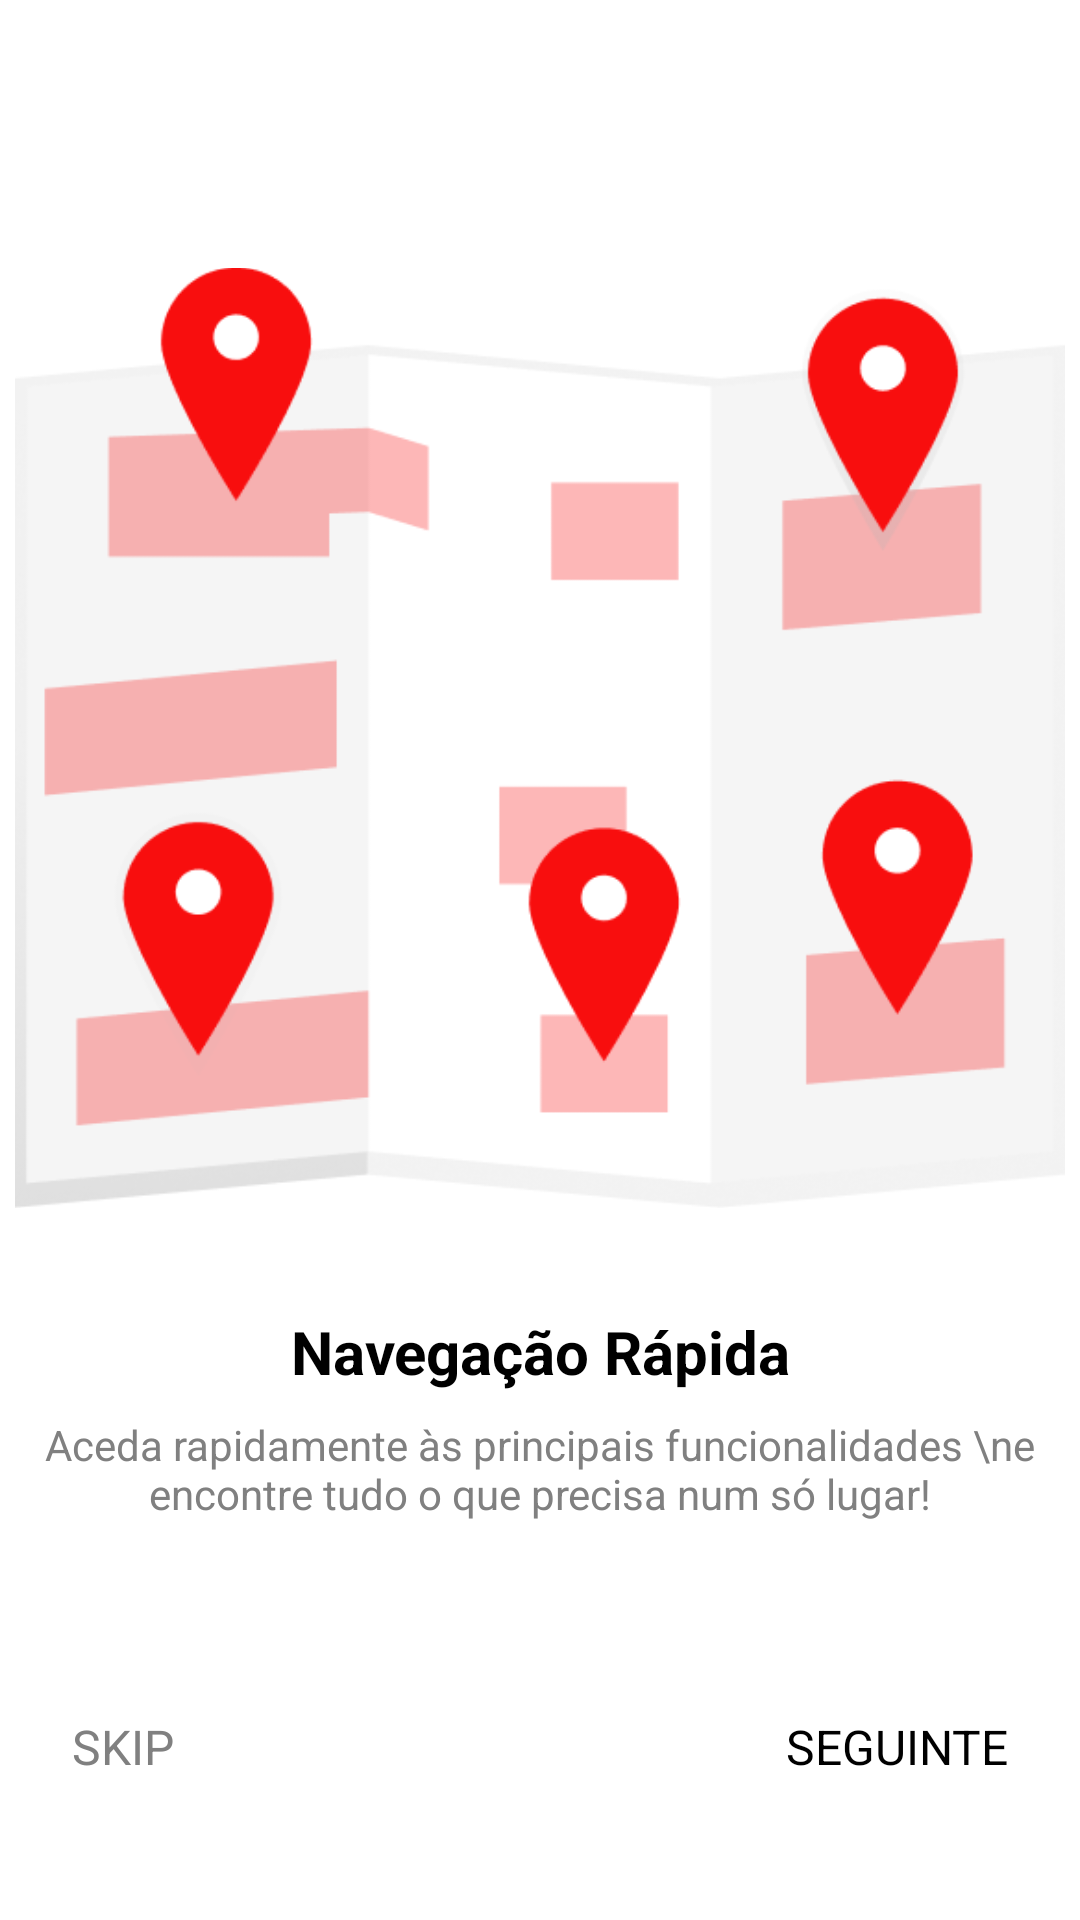

The Android layout XML behind this screen, and the referenced resources:
<!-- AndroidManifest.xml: application theme Theme.Parkit -->
<!-- res/layout/activity_navigation.xml -->
<?xml version="1.0" encoding="utf-8"?>
<LinearLayout
    xmlns:android="http://schemas.android.com/apk/res/android"
    android:layout_width="match_parent"
    android:layout_height="match_parent"
    android:orientation="vertical"
    android:gravity="center"
    android:background="@color/white">

    <ImageView
        android:id="@+id/navigation_image"
        android:layout_width="350dp"
        android:layout_height="350dp"
        android:layout_gravity="center"
        android:src="@drawable/navegacao"
        android:layout_marginTop="24dp" />

    <TextView
        android:id="@+id/title_text"
        android:layout_width="wrap_content"
        android:layout_height="wrap_content"
        android:text="Navegação Rápida"
        android:textSize="20sp"
        android:textStyle="bold"
        android:textColor="@color/black"
        android:gravity="center"
        android:layout_marginTop="16dp" />

    <TextView
        android:id="@+id/subtitle_text"
        android:layout_width="wrap_content"
        android:layout_height="wrap_content"
        android:text="Aceda rapidamente às principais funcionalidades \ne encontre tudo o que precisa num só lugar!"
        android:textSize="14sp"
        android:textColor="@color/gray"
        android:gravity="center"
        android:layout_marginTop="8dp" />

    <LinearLayout
        android:id="@+id/page_indicator"
        android:layout_width="wrap_content"
        android:layout_height="wrap_content"
        android:orientation="horizontal"
        android:gravity="center"
        android:layout_marginTop="24dp">

        <View
            android:layout_width="8dp"
            android:layout_height="8dp"
            android:background="@drawable/indicator_inactive" />

        <View
            android:layout_width="8dp"
            android:layout_height="8dp"
            android:background="@drawable/indicator_active"
            android:layout_marginStart="8dp" />

        <View
            android:layout_width="8dp"
            android:layout_height="8dp"
            android:background="@drawable/indicator_inactive"
            android:layout_marginStart="8dp" />
    </LinearLayout>

    <LinearLayout
        android:layout_width="match_parent"
        android:layout_height="wrap_content"
        android:orientation="horizontal"
        android:gravity="center"
        android:layout_marginTop="32dp"
        android:paddingStart="24dp"
        android:paddingEnd="24dp"
        android:weightSum="1">

        <TextView
            android:id="@+id/skip_button"
            android:layout_width="0dp"
            android:layout_height="wrap_content"
            android:layout_weight="0.5"
            android:text="SKIP"
            android:textSize="16sp"
            android:textColor="@color/gray"
            android:gravity="start"
            android:clickable="true"
            android:focusable="true" />

        <TextView
            android:id="@+id/next_button"
            android:layout_width="0dp"
            android:layout_height="wrap_content"
            android:layout_weight="0.5"
            android:text="SEGUINTE"
            android:textColor="@color/black"
            android:textSize="16sp"
            android:gravity="end"
            android:clickable="true"
            android:focusable="true" />
    </LinearLayout>
</LinearLayout>
<!-- resources referenced by this layout -->
<resources>
  <color name="black">#FF000000</color>
  <color name="gray">#808080</color>
  <color name="white">#FFFFFFFF</color>
  <!-- drawable navegacao: png bitmap (drawable, 33244 bytes) -->
  <style name="Theme.Parkit" parent="Base.Theme.Parkit" />
  <style name="Base.Theme.Parkit" parent="Theme.Material3.DayNight.NoActionBar">
          
          
      </style>
</resources>
